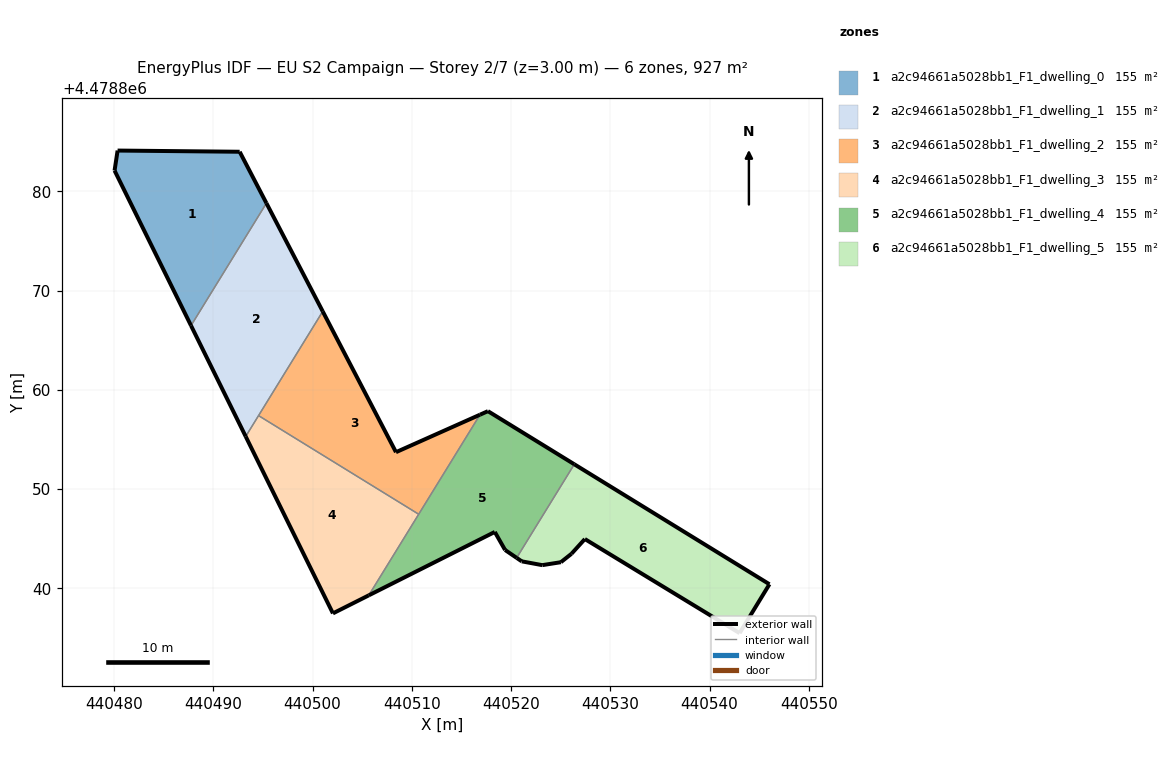
=== STOREY PLAN SPEC (per zone: floor XY polygon, exterior-wall plan segments, windows/doors) ===
zone 1: a2c94661a5028bb1_F1_dwelling_0  (154.5 m²)
  floor: (440487.75, 4478866.48) (440495.35, 4478878.82) (440492.65, 4478884.00) (440480.35, 4478884.12) (440480.04, 4478882.10)
  exterior wall: (440492.65, 4478884.00) – (440495.35, 4478878.82)  [5.8 m]
  exterior wall: (440487.75, 4478866.48) – (440480.04, 4478882.10)  [17.4 m]
  exterior wall: (440480.04, 4478882.10) – (440480.35, 4478884.12)  [2.0 m]
  exterior wall: (440480.35, 4478884.12) – (440492.65, 4478884.00)  [12.3 m]
  interior walls: 1
zone 2: a2c94661a5028bb1_F1_dwelling_1  (154.5 m²)
  floor: (440493.26, 4478855.31) (440501.02, 4478867.91) (440495.35, 4478878.82) (440487.75, 4478866.48)
  exterior wall: (440493.26, 4478855.31) – (440487.75, 4478866.48)  [12.5 m]
  exterior wall: (440495.35, 4478878.82) – (440501.02, 4478867.91)  [12.3 m]
  interior walls: 3
zone 3: a2c94661a5028bb1_F1_dwelling_2  (154.5 m²)
  floor: (440510.69, 4478847.47) (440516.87, 4478857.50) (440508.40, 4478853.72) (440501.02, 4478867.91) (440494.55, 4478857.41)
  exterior wall: (440501.02, 4478867.91) – (440508.40, 4478853.72)  [16.0 m]
  exterior wall: (440508.40, 4478853.72) – (440516.87, 4478857.50)  [9.3 m]
  interior walls: 3
zone 4: a2c94661a5028bb1_F1_dwelling_3  (154.5 m²)
  floor: (440505.66, 4478839.29) (440510.69, 4478847.47) (440494.55, 4478857.41) (440493.26, 4478855.31) (440502.05, 4478837.48)
  exterior wall: (440502.05, 4478837.48) – (440493.26, 4478855.31)  [19.9 m]
  exterior wall: (440505.66, 4478839.29) – (440502.05, 4478837.48)  [4.0 m]
  interior walls: 3
zone 5: a2c94661a5028bb1_F1_dwelling_4  (154.5 m²)
  floor: (440520.56, 4478843.07) (440526.37, 4478852.51) (440517.67, 4478857.86) (440516.87, 4478857.50) (440505.66, 4478839.29) (440518.36, 4478845.69) (440519.40, 4478843.87)
  exterior wall: (440520.56, 4478843.07) – (440519.40, 4478843.87)  [1.4 m]
  exterior wall: (440519.40, 4478843.87) – (440518.36, 4478845.69)  [2.1 m]
  exterior wall: (440518.36, 4478845.69) – (440505.66, 4478839.29)  [14.2 m]
  exterior wall: (440516.87, 4478857.50) – (440517.67, 4478857.86)  [0.9 m]
  exterior wall: (440517.67, 4478857.86) – (440526.37, 4478852.51)  [10.2 m]
  interior walls: 3
zone 6: a2c94661a5028bb1_F1_dwelling_5  (154.5 m²)
  floor: (440543.03, 4478835.49) (440546.04, 4478840.42) (440526.37, 4478852.51) (440520.56, 4478843.07) (440521.07, 4478842.72) (440523.14, 4478842.34) (440525.02, 4478842.64) (440526.08, 4478843.48) (440527.44, 4478844.97)
  exterior wall: (440527.44, 4478844.97) – (440526.08, 4478843.48)  [2.0 m]
  exterior wall: (440526.08, 4478843.48) – (440525.02, 4478842.64)  [1.4 m]
  exterior wall: (440525.02, 4478842.64) – (440523.14, 4478842.34)  [1.9 m]
  exterior wall: (440523.14, 4478842.34) – (440521.08, 4478842.72)  [2.1 m]
  exterior wall: (440521.08, 4478842.72) – (440520.56, 4478843.07)  [0.6 m]
  exterior wall: (440526.37, 4478852.51) – (440546.04, 4478840.42)  [23.1 m]
  exterior wall: (440546.04, 4478840.42) – (440543.03, 4478835.49)  [5.8 m]
  exterior wall: (440543.03, 4478835.49) – (440527.44, 4478844.97)  [18.3 m]
  interior walls: 1

=== DERIVED (storey summary) ===
Building: EU S2 Campaign
Storey: 2 of 7  (floor level z = 3.00 m)
Storey gross floor area: 927.2 m²
Zones on this storey: 6
  - a2c94661a5028bb1_F1_dwelling_0: floor 154.5 m²; exterior wall 37.6 m (112.8 m²); WWR 0.0%
  - a2c94661a5028bb1_F1_dwelling_1: floor 154.5 m²; exterior wall 24.8 m (74.3 m²); WWR 0.0%
  - a2c94661a5028bb1_F1_dwelling_2: floor 154.5 m²; exterior wall 25.3 m (75.8 m²); WWR 0.0%
  - a2c94661a5028bb1_F1_dwelling_3: floor 154.5 m²; exterior wall 23.9 m (71.8 m²); WWR 0.0%
  - a2c94661a5028bb1_F1_dwelling_4: floor 154.5 m²; exterior wall 28.8 m (86.4 m²); WWR 0.0%
  - a2c94661a5028bb1_F1_dwelling_5: floor 154.5 m²; exterior wall 55.1 m (165.3 m²); WWR 0.0%
Zone adjacency (shared interzone walls):
  - a2c94661a5028bb1_F1_dwelling_0 ↔ a2c94661a5028bb1_F1_dwelling_1
  - a2c94661a5028bb1_F1_dwelling_1 ↔ a2c94661a5028bb1_F1_dwelling_2
  - a2c94661a5028bb1_F1_dwelling_1 ↔ a2c94661a5028bb1_F1_dwelling_3
  - a2c94661a5028bb1_F1_dwelling_2 ↔ a2c94661a5028bb1_F1_dwelling_3
  - a2c94661a5028bb1_F1_dwelling_2 ↔ a2c94661a5028bb1_F1_dwelling_4
  - a2c94661a5028bb1_F1_dwelling_3 ↔ a2c94661a5028bb1_F1_dwelling_4
  - a2c94661a5028bb1_F1_dwelling_4 ↔ a2c94661a5028bb1_F1_dwelling_5